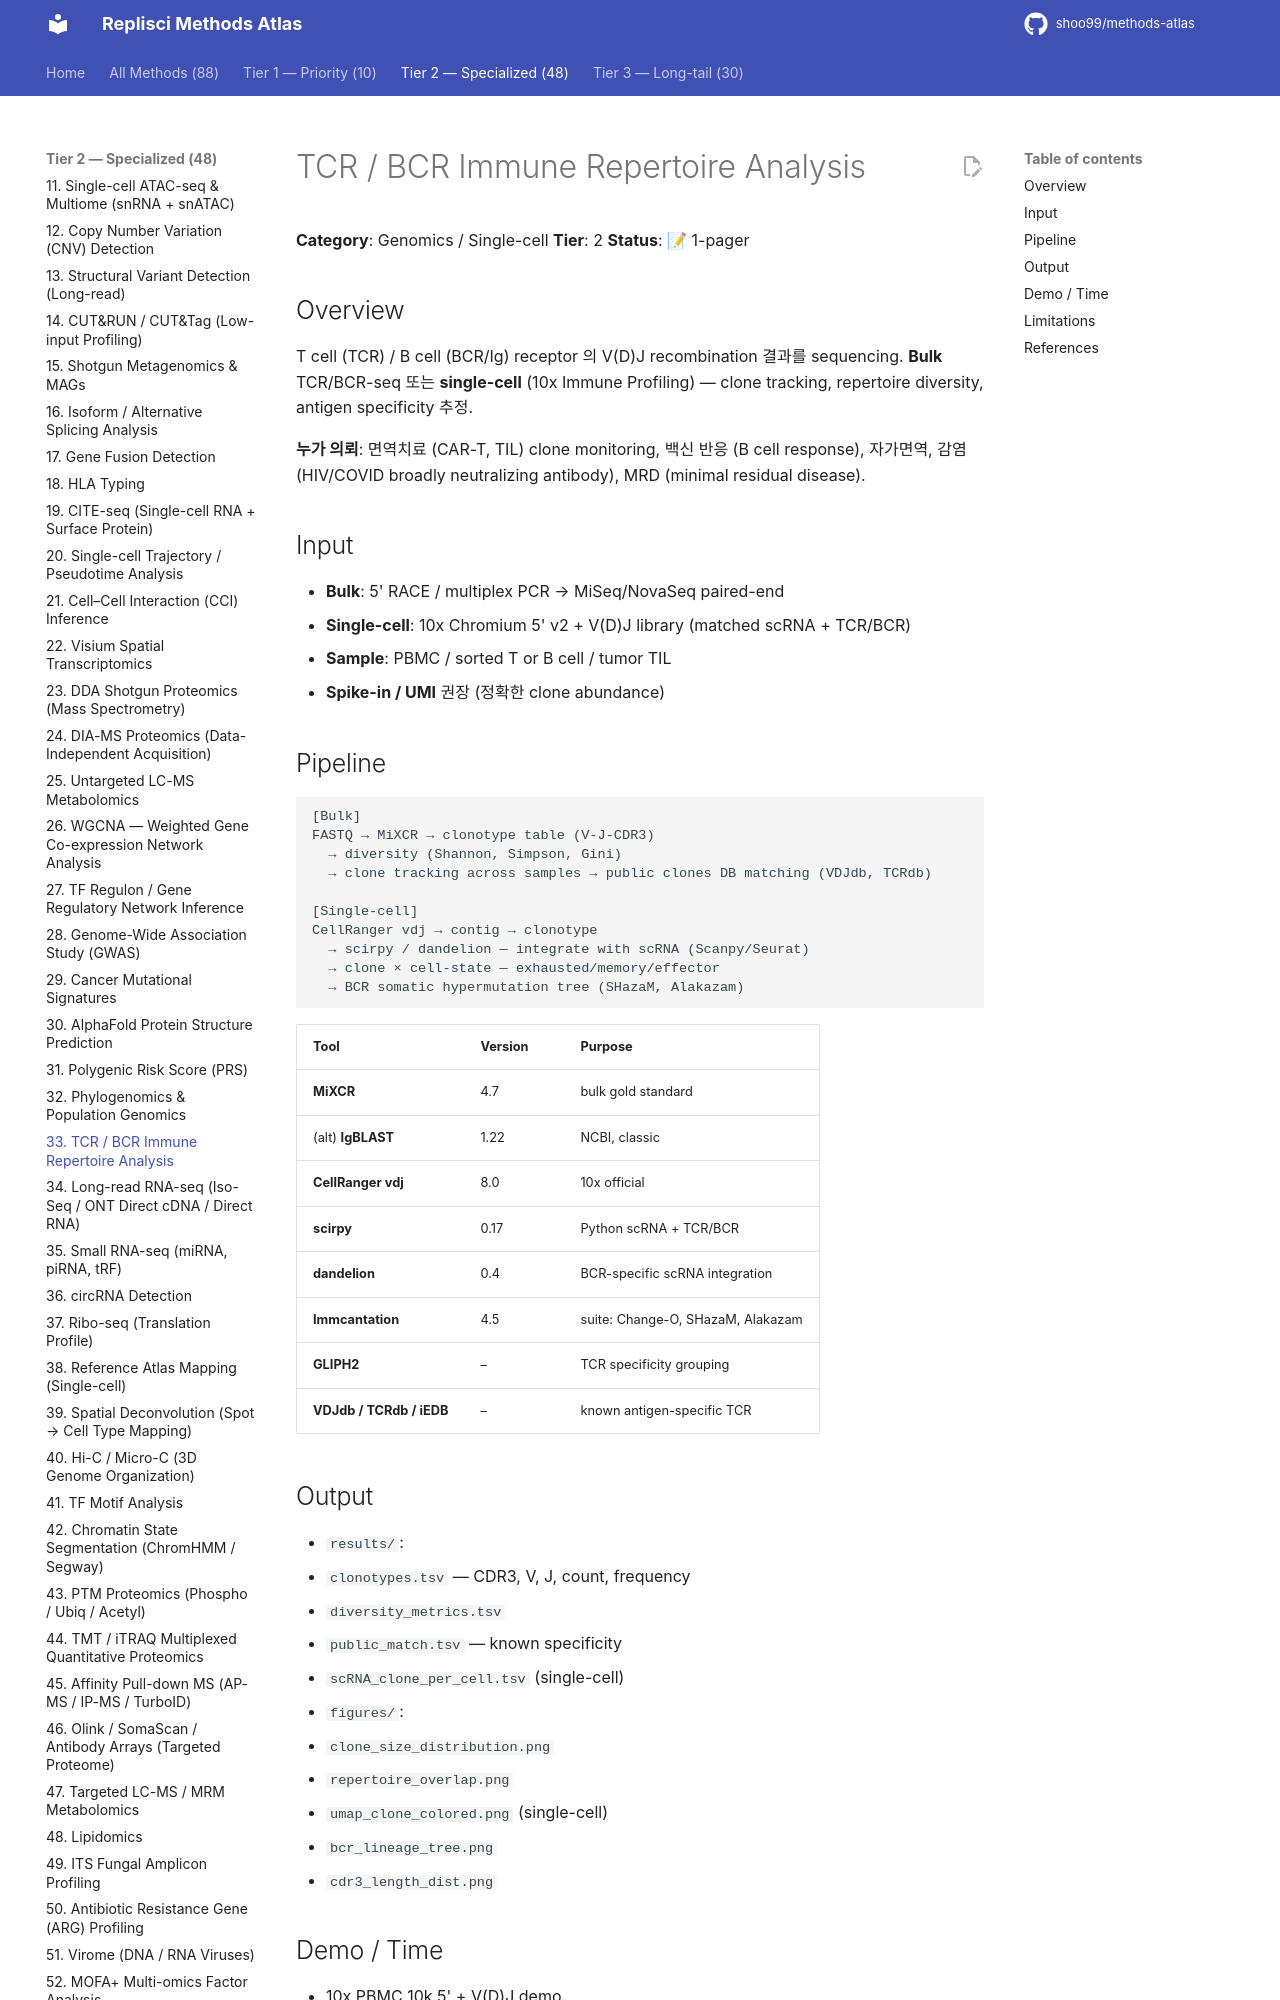

repository: shoo99/methods-atlas · page: methods/33-tcr-bcr-repertoire/index.html · generator: mkdocs

# TCR / BCR Immune Repertoire Analysis

**Category**: Genomics / Single-cell
**Tier**: 2
**Status**: 📝 1-pager

## Overview

T cell (TCR) / B cell (BCR/Ig) receptor 의 V(D)J recombination 결과를 sequencing. **Bulk** TCR/BCR-seq 또는 **single-cell** (10x Immune Profiling) — clone tracking, repertoire diversity, antigen specificity 추정.

**누가 의뢰**: 면역치료 (CAR-T, TIL) clone monitoring, 백신 반응 (B cell response), 자가면역, 감염 (HIV/COVID broadly neutralizing antibody), MRD (minimal residual disease).

## Input

- **Bulk**: 5' RACE / multiplex PCR → MiSeq/NovaSeq paired-end
- **Single-cell**: 10x Chromium 5' v2 + V(D)J library (matched scRNA + TCR/BCR)
- **Sample**: PBMC / sorted T or B cell / tumor TIL
- **Spike-in / UMI** 권장 (정확한 clone abundance)

## Pipeline

```
[Bulk]
FASTQ → MiXCR → clonotype table (V-J-CDR3)
  → diversity (Shannon, Simpson, Gini)
  → clone tracking across samples → public clones DB matching (VDJdb, TCRdb)

[Single-cell]
CellRanger vdj → contig → clonotype
  → scirpy / dandelion — integrate with scRNA (Scanpy/Seurat)
  → clone × cell-state — exhausted/memory/effector
  → BCR somatic hypermutation tree (SHazaM, Alakazam)
```

| Tool | Version | Purpose |
|------|---------|---------|
| **MiXCR** | 4.7 | bulk gold standard |
| (alt) **IgBLAST** | 1.22 | NCBI, classic |
| **CellRanger vdj** | 8.0 | 10x official |
| **scirpy** | 0.17 | Python scRNA + TCR/BCR |
| **dandelion** | 0.4 | BCR-specific scRNA integration |
| **Immcantation** | 4.5 | suite: Change-O, SHazaM, Alakazam |
| **GLIPH2** | – | TCR specificity grouping |
| **VDJdb / TCRdb / iEDB** | – | known antigen-specific TCR |

## Output

- `results/`:
  - `clonotypes.tsv` — CDR3, V, J, count, frequency
  - `diversity_metrics.tsv`
  - `public_match.tsv` — known specificity
  - `scRNA_clone_per_cell.tsv` (single-cell)
- `figures/`:
  - `clone_size_distribution.png`
  - `repertoire_overlap.png`
  - `umap_clone_colored.png` (single-cell)
  - `bcr_lineage_tree.png`
  - `cdr3_length_dist.png`
